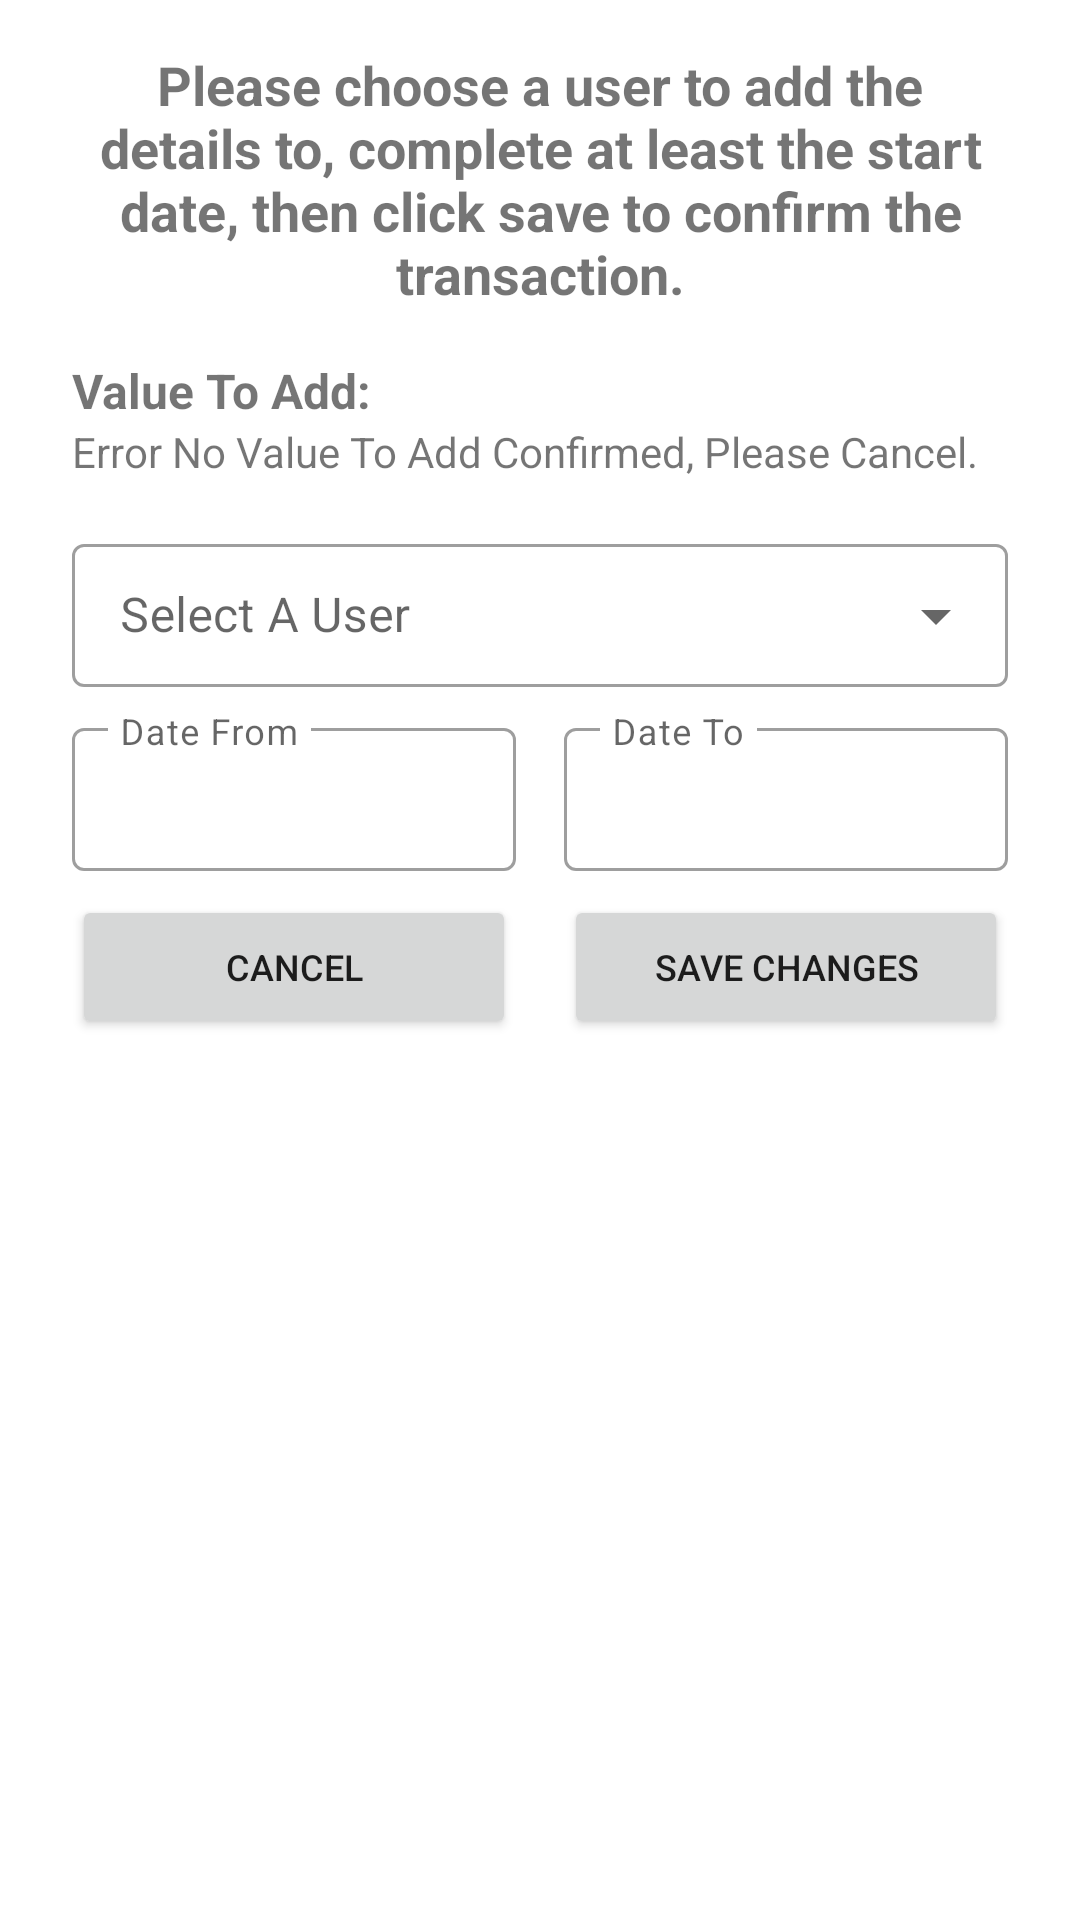

Here is an Android app screen rendered from its layout file. Give the layout XML and the strings, colors and styles it references.
<!-- AndroidManifest.xml: application theme Theme.TM470_CareApp -->
<!-- res/layout/dialog_box_add_it_to_user.xml -->
<?xml version="1.0" encoding="utf-8"?>
<androidx.constraintlayout.widget.ConstraintLayout
    xmlns:android="http://schemas.android.com/apk/res/android"
    xmlns:app="http://schemas.android.com/apk/res-auto"
    xmlns:tools="http://schemas.android.com/tools"
    android:layout_width="match_parent"
    android:layout_height="match_parent">

    <androidx.constraintlayout.widget.ConstraintLayout
        android:id="@+id/cl_dialogAddDetailsToUserContainerOne"
        android:layout_width="match_parent"
        android:layout_height="wrap_content"
        app:layout_constraintEnd_toEndOf="parent"
        app:layout_constraintHorizontal_bias="0.0"
        app:layout_constraintStart_toStartOf="parent"
        app:layout_constraintTop_toTopOf="parent">

        <TextView
            android:id="@+id/tv_dialogAddDetailsToUserHeader"
            android:layout_width="0dp"
            android:layout_height="wrap_content"
            android:layout_marginStart="24dp"
            android:layout_marginTop="16dp"
            android:layout_marginEnd="24dp"
            android:gravity="center"
            android:text="@string/please_choose_a_user"
            android:textSize="18dp"
            android:textStyle="bold"
            app:layout_constraintEnd_toEndOf="parent"
            app:layout_constraintStart_toStartOf="parent"
            app:layout_constraintTop_toTopOf="parent">
        </TextView>

        <TextView
            android:id="@+id/tv_dialogAddDetailsToUserSubHeader"
            android:layout_width="0dp"
            android:layout_height="wrap_content"
            android:layout_marginStart="24dp"
            android:layout_marginTop="16dp"
            android:layout_marginEnd="24dp"
            android:gravity="start"
            android:text="Value To Add:"
            android:textSize="16dp"
            android:textStyle="bold"
            app:layout_constraintEnd_toEndOf="parent"
            app:layout_constraintStart_toStartOf="parent"
            app:layout_constraintTop_toBottomOf="@+id/tv_dialogAddDetailsToUserHeader">
        </TextView>

        <TextView
            android:id="@+id/tv_dialogAddDetailsToUserValueToAddText"
            android:layout_width="0dp"
            android:layout_height="wrap_content"
            android:layout_marginStart="24dp"
            android:layout_marginEnd="24dp"
            android:gravity="start"
            android:text="Error No Value To Add Confirmed, Please Cancel."
            app:layout_constraintEnd_toEndOf="parent"
            app:layout_constraintHorizontal_bias="0.0"
            app:layout_constraintStart_toStartOf="parent"
            app:layout_constraintTop_toBottomOf="@+id/tv_dialogAddDetailsToUserSubHeader">
        </TextView>

        <com.google.android.material.textfield.TextInputLayout
            android:id="@+id/til_dialogAddDetailsToUserSpinnerOne"
            style="@style/Widget.MaterialComponents.TextInputLayout.OutlinedBox.Dense.ExposedDropdownMenu"
            android:layout_width="match_parent"
            android:layout_height="wrap_content"
            android:layout_marginStart="24dp"
            android:layout_marginTop="16dp"
            android:layout_marginEnd="24dp"
            android:hint="Select A User"
            app:layout_constraintEnd_toEndOf="parent"
            app:layout_constraintStart_toStartOf="parent"
            app:layout_constraintTop_toBottomOf="@+id/tv_dialogAddDetailsToUserValueToAddText">
            <AutoCompleteTextView
                android:id="@+id/actv_dialogAddDetailsToUserSpinnerOne"
                android:layout_width="match_parent"
                android:layout_height="wrap_content"
                android:focusable="true"
                android:maxLines="1">
            </AutoCompleteTextView>
        </com.google.android.material.textfield.TextInputLayout>

        <Button
            android:id="@+id/b_dialogAddDetailsToUserSave"
            android:layout_width="0dp"
            android:layout_height="wrap_content"
            android:layout_marginStart="8dp"
            android:layout_marginTop="8dp"
            android:layout_marginEnd="24dp"
            android:layout_marginBottom="8dp"
            android:text="Save Changes"
            android:textSize="12sp"
            app:layout_constraintBottom_toBottomOf="parent"
            app:layout_constraintEnd_toEndOf="parent"
            app:layout_constraintStart_toEndOf="@+id/b_dialogAddDetailsToUserCancel"
            app:layout_constraintTop_toBottomOf="@+id/til_dialogAddDetailsToUserDateTo" />

        <Button
            android:id="@+id/b_dialogAddDetailsToUserCancel"
            android:layout_width="0dp"
            android:layout_height="wrap_content"
            android:layout_marginStart="24dp"
            android:layout_marginTop="8dp"
            android:layout_marginEnd="8dp"
            android:layout_marginBottom="8dp"
            android:text="Cancel"
            android:textSize="12sp"
            app:layout_constraintBottom_toBottomOf="parent"
            app:layout_constraintEnd_toStartOf="@+id/b_dialogAddDetailsToUserSave"
            app:layout_constraintStart_toStartOf="parent"
            app:layout_constraintTop_toBottomOf="@+id/til_dialogAddDetailsToUserDateFrom" />

        <com.google.android.material.textfield.TextInputLayout
            android:id="@+id/til_dialogAddDetailsToUserDateFrom"
            style="@style/Widget.MaterialComponents.TextInputLayout.OutlinedBox.Dense"
            android:layout_width="0dp"
            android:layout_height="wrap_content"
            android:layout_marginStart="24dp"
            android:layout_marginTop="8dp"
            android:layout_marginEnd="8dp"
            android:hint="Date From"
            android:visibility="visible"
            app:endIconMode="clear_text"
            app:layout_constraintEnd_toStartOf="@+id/til_dialogAddDetailsToUserDateTo"
            app:layout_constraintStart_toStartOf="parent"
            app:layout_constraintTop_toBottomOf="@+id/til_dialogAddDetailsToUserSpinnerOne">
            <com.google.android.material.textfield.TextInputEditText
                android:id="@+id/et_dialogAddDetailsToUserDateFrom"
                android:layout_width="match_parent"
                android:layout_height="wrap_content"
                android:drawablePadding="25dp"
                android:focusable="false"
                android:text=" " />
        </com.google.android.material.textfield.TextInputLayout>

        <com.google.android.material.textfield.TextInputLayout
            android:id="@+id/til_dialogAddDetailsToUserDateTo"
            style="@style/Widget.MaterialComponents.TextInputLayout.OutlinedBox.Dense"
            android:layout_width="0dp"
            android:layout_height="wrap_content"
            android:layout_marginStart="8dp"
            android:layout_marginTop="8dp"
            android:layout_marginEnd="24dp"
            android:hint="Date To"
            android:visibility="visible"
            app:endIconMode="clear_text"
            app:layout_constraintEnd_toEndOf="parent"
            app:layout_constraintStart_toEndOf="@+id/til_dialogAddDetailsToUserDateFrom"
            app:layout_constraintTop_toBottomOf="@+id/til_dialogAddDetailsToUserSpinnerOne">

            <com.google.android.material.textfield.TextInputEditText
                android:id="@+id/et_dialogAddDetailsToUserDateTo"
                android:layout_width="match_parent"
                android:layout_height="wrap_content"
                android:drawablePadding="25dp"
                android:focusable="false"
                android:inputType="date"
                android:text=" " />
        </com.google.android.material.textfield.TextInputLayout>

    </androidx.constraintlayout.widget.ConstraintLayout>
</androidx.constraintlayout.widget.ConstraintLayout>
<!-- resources referenced by this layout -->
<resources>
  <string name="please_choose_a_user">Please choose a user to add the details to, complete at least the start date, then click save to confirm the transaction.</string>
  <style name="Theme.TM470_CareApp" parent="Theme.MaterialComponents.DayNight.DarkActionBar">
          
          <item name="colorPrimary">@color/purple_500</item>
          <item name="colorPrimaryVariant">@color/purple_700</item>
          <item name="colorOnPrimary">@color/white</item>
          
          <item name="colorSecondary">@color/teal_200</item>
          <item name="colorSecondaryVariant">@color/teal_700</item>
          <item name="colorOnSecondary">@color/black</item>
          
          <item name="android:statusBarColor" tools:targetApi="l">?attr/colorPrimaryVariant</item>
          
      </style>
  <color name="purple_500">#FF6200EE</color>
  <color name="purple_700">#FF3700B3</color>
  <color name="white">#FFFFFFFF</color>
  <color name="teal_200">#FF03DAC5</color>
  <color name="teal_700">#FF018786</color>
  <color name="black">#FF000000</color>
</resources>
